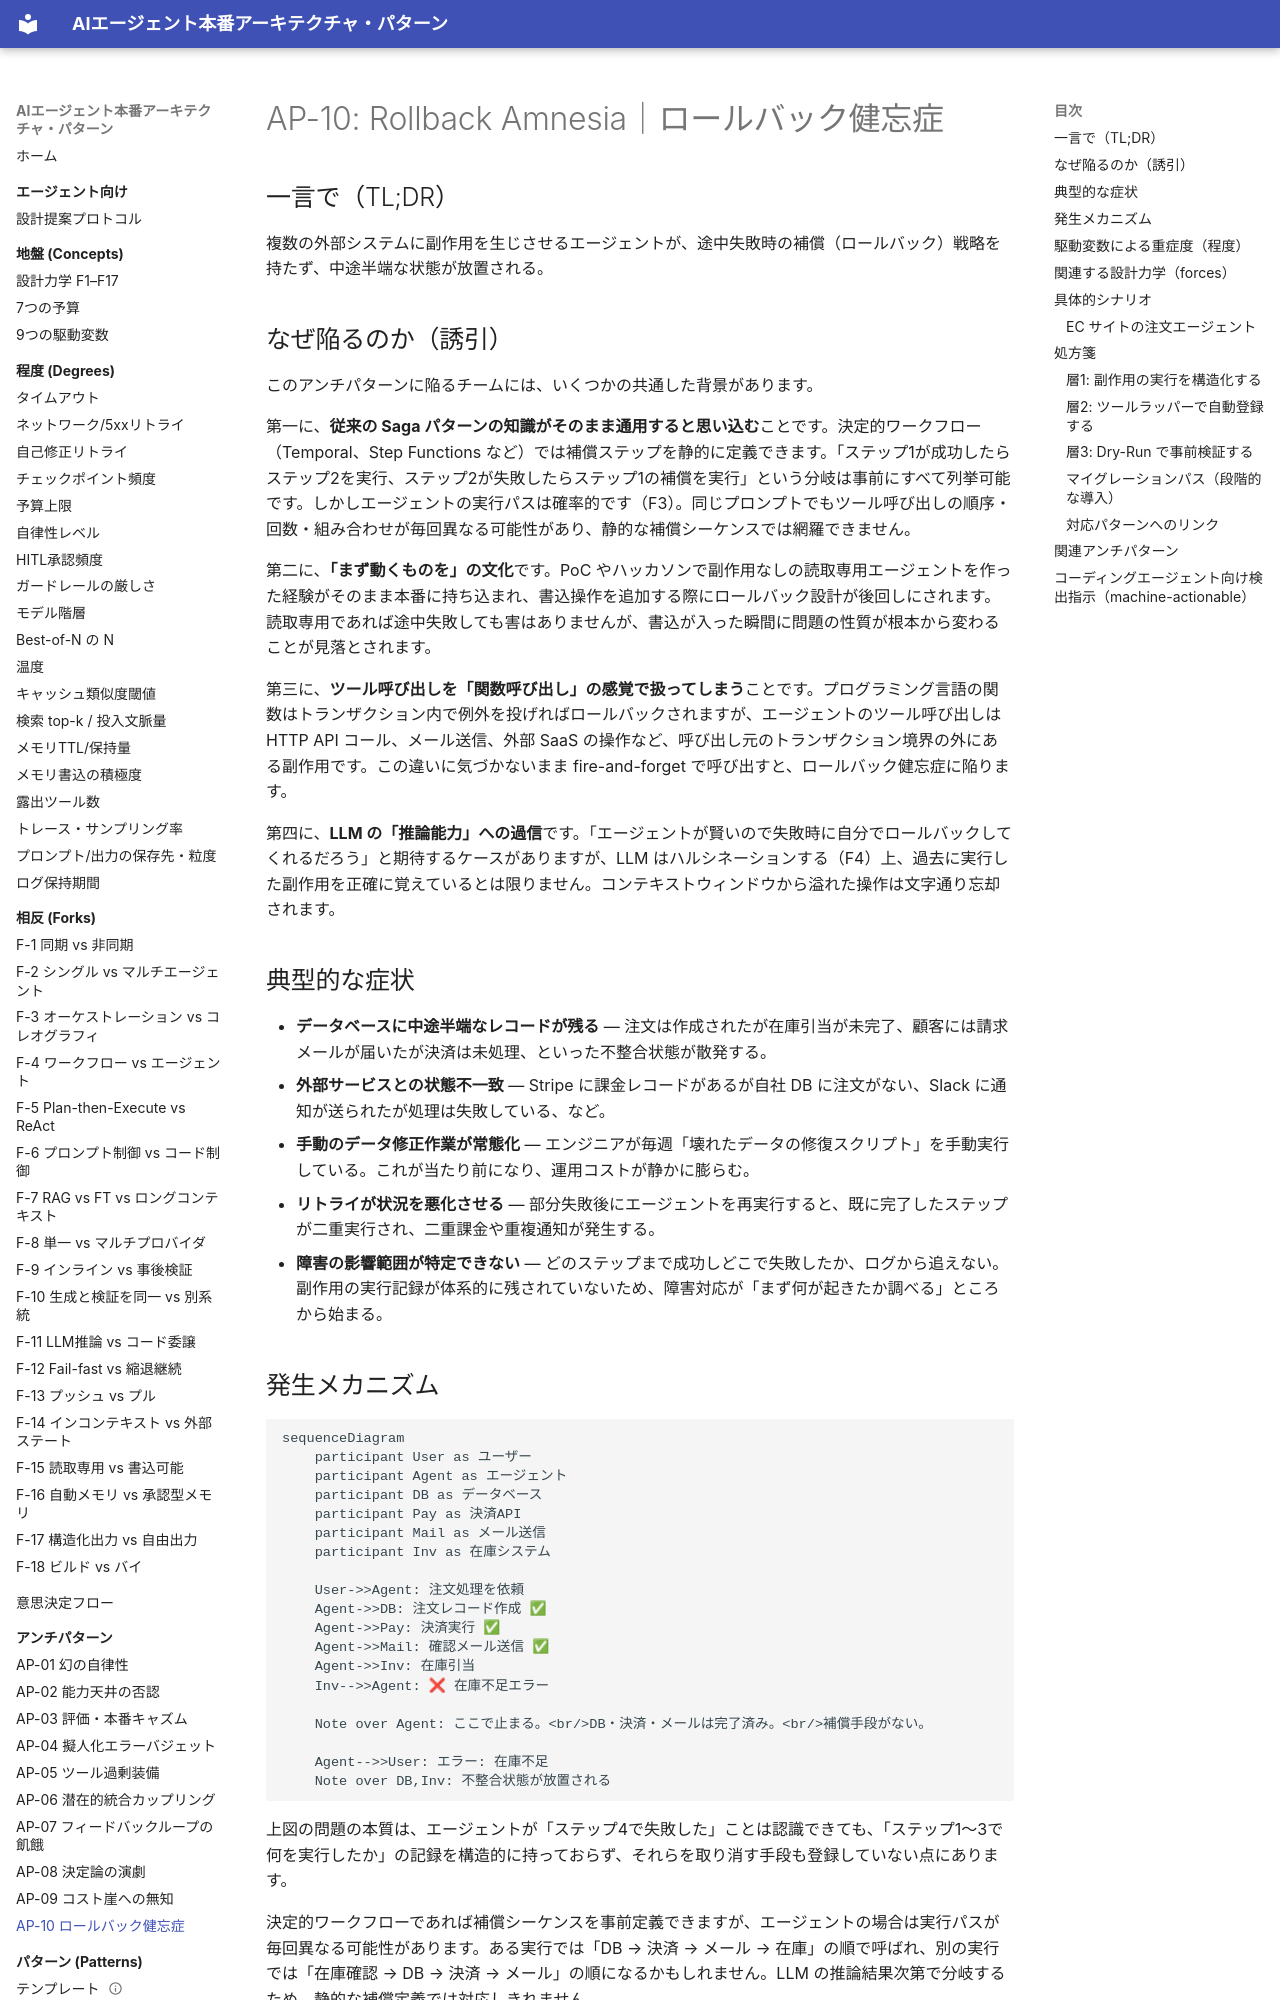

repository: shibuiwilliam/agent-reference-architectures · page: antipatterns/ap10-rollback-amnesia/index.html · generator: mkdocs

# AP-10: Rollback Amnesia｜ロールバック健忘症

## 一言で（TL;DR）

複数の外部システムに副作用を生じさせるエージェントが、途中失敗時の補償（ロールバック）戦略を持たず、中途半端な状態が放置される。

## なぜ陥るのか（誘引）

このアンチパターンに陥るチームには、いくつかの共通した背景があります。

第一に、**従来の Saga パターンの知識がそのまま通用すると思い込む**ことです。決定的ワークフロー（Temporal、Step Functions など）では補償ステップを静的に定義できます。「ステップ1が成功したらステップ2を実行、ステップ2が失敗したらステップ1の補償を実行」という分岐は事前にすべて列挙可能です。しかしエージェントの実行パスは確率的です（F3）。同じプロンプトでもツール呼び出しの順序・回数・組み合わせが毎回異なる可能性があり、静的な補償シーケンスでは網羅できません。

第二に、**「まず動くものを」の文化**です。PoC やハッカソンで副作用なしの読取専用エージェントを作った経験がそのまま本番に持ち込まれ、書込操作を追加する際にロールバック設計が後回しにされます。読取専用であれば途中失敗しても害はありませんが、書込が入った瞬間に問題の性質が根本から変わることが見落とされます。

第三に、**ツール呼び出しを「関数呼び出し」の感覚で扱ってしまう**ことです。プログラミング言語の関数はトランザクション内で例外を投げればロールバックされますが、エージェントのツール呼び出しは HTTP API コール、メール送信、外部 SaaS の操作など、呼び出し元のトランザクション境界の外にある副作用です。この違いに気づかないまま fire-and-forget で呼び出すと、ロールバック健忘症に陥ります。

第四に、**LLM の「推論能力」への過信**です。「エージェントが賢いので失敗時に自分でロールバックしてくれるだろう」と期待するケースがありますが、LLM はハルシネーションする（F4）上、過去に実行した副作用を正確に覚えているとは限りません。コンテキストウィンドウから溢れた操作は文字通り忘却されます。

## 典型的な症状

- **データベースに中途半端なレコードが残る** — 注文は作成されたが在庫引当が未完了、顧客には請求メールが届いたが決済は未処理、といった不整合状態が散発する。
- **外部サービスとの状態不一致** — Stripe に課金レコードがあるが自社 DB に注文がない、Slack に通知が送られたが処理は失敗している、など。
- **手動のデータ修正作業が常態化** — エンジニアが毎週「壊れたデータの修復スクリプト」を手動実行している。これが当たり前になり、運用コストが静かに膨らむ。
- **リトライが状況を悪化させる** — 部分失敗後にエージェントを再実行すると、既に完了したステップが二重実行され、二重課金や重複通知が発生する。
- **障害の影響範囲が特定できない** — どのステップまで成功しどこで失敗したか、ログから追えない。副作用の実行記録が体系的に残されていないため、障害対応が「まず何が起きたか調べる」ところから始まる。

## 発生メカニズム

```mermaid
sequenceDiagram
    participant User as ユーザー
    participant Agent as エージェント
    participant DB as データベース
    participant Pay as 決済API
    participant Mail as メール送信
    participant Inv as 在庫システム

    User->>Agent: 注文処理を依頼
    Agent->>DB: 注文レコード作成 ✅
    Agent->>Pay: 決済実行 ✅
    Agent->>Mail: 確認メール送信 ✅
    Agent->>Inv: 在庫引当
    Inv-->>Agent: ❌ 在庫不足エラー

    Note over Agent: ここで止まる。<br/>DB・決済・メールは完了済み。<br/>補償手段がない。

    Agent-->>User: エラー: 在庫不足
    Note over DB,Inv: 不整合状態が放置される
```

上図の問題の本質は、エージェントが「ステップ4で失敗した」ことは認識できても、「ステップ1〜3で何を実行したか」の記録を構造的に持っておらず、それらを取り消す手段も登録していない点にあります。

決定的ワークフローであれば補償シーケンスを事前定義できますが、エージェントの場合は実行パスが毎回異なる可能性があります。ある実行では「DB → 決済 → メール → 在庫」の順で呼ばれ、別の実行では「在庫確認 → DB → 決済 → メール」の順になるかもしれません。LLM の推論結果次第で分岐するため、静的な補償定義では対応しきれません。
